Run: headless pygame with SDL's dummy video driver; simulated clock (each Clock.tick advances the game by its frame time, no real sleeping); random seed 0; keys injected as events and as key.get_pressed() state; mouse plan: one left click at the window centre at the start of phase 2, then a move to the lower-right quarter at the start of phase 3.
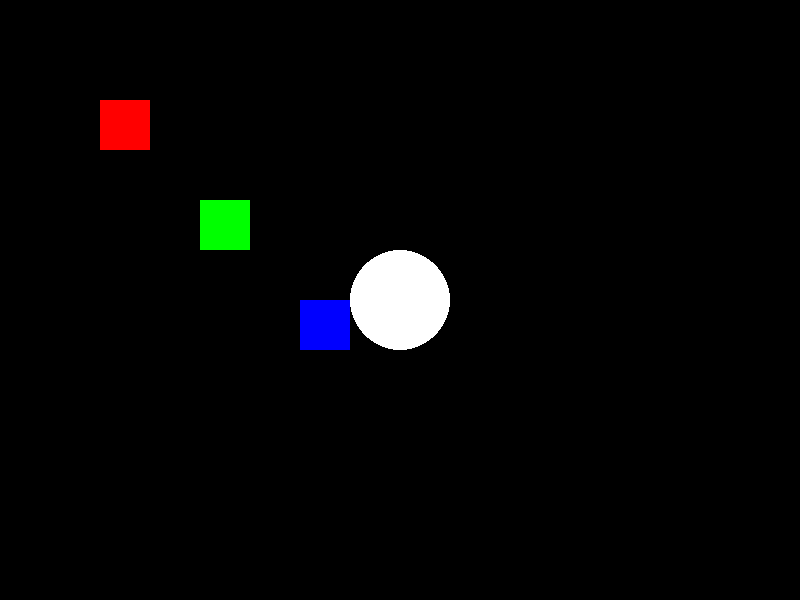
Frame 1 of 4 · flips 1–60 · no input
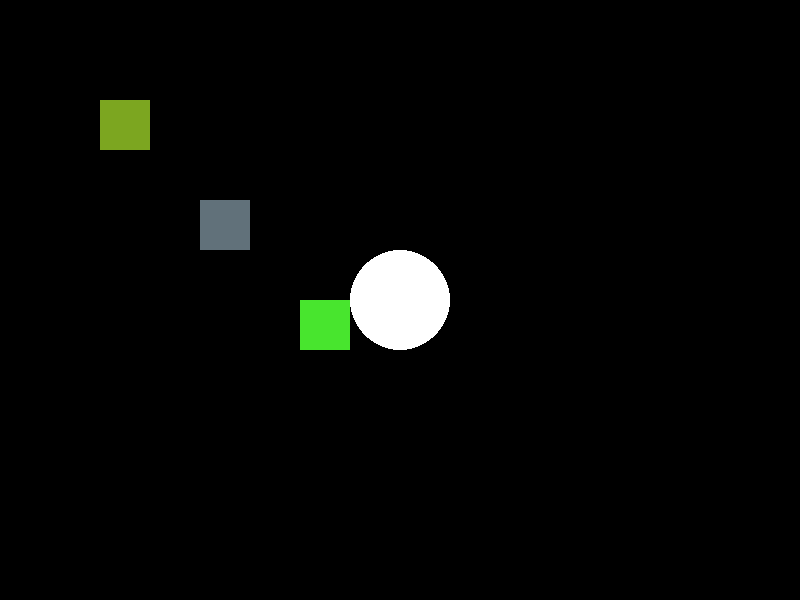
Frame 2 of 4 · flips 61–180 · clicked the window centre · tapped SPACE, RETURN · held RIGHT (→), D
Frame 3 of 4 · flips 181–300 · moved the mouse to the lower-right quarter · held DOWN (↓), S · screen unchanged from frame 2, image omitted
Frame 4 of 4 · flips 301–420 · held LEFT (←), A, UP (↑), W · screen unchanged from frame 3, image omitted

The pygame program that drew these frames:

from abc import ABC, abstractmethod
import pygame
import random

# Observer interface
class Observer(ABC):
    abstractmethod
    def update(self, subject):
        pass

# Concrete observer class
class Rectangle(Observer):
    def __init__(self, x, y, width, height, color):
        self.x = x
        self.y = y
        self.width = width
        self.height = height
        self.color = color

    def draw(self, screen):
        pygame.draw.rect(screen, self.color, (self.x, self.y, self.width, self.height))

    def update(self, subject):
        self.color = (random.randint(0, 255), random.randint(0, 255), random.randint(0, 255))

# Subject class
class Circle:
    def __init__(self, x, y, radius, color):
        self.x = x
        self.y = y
        self.radius = radius
        self.color = color
        self.observers = []

    def draw(self, screen):
        pygame.draw.circle(screen, self.color, (self.x, self.y), self.radius)

    def attach(self, observer):
        self.observers.append(observer)

    def notify(self):
        for observer in self.observers:
            observer.update(self)

    def move(self, x, y):
        self.x = x
        self.y = y
        self.notify()

def main():
    pygame.init()
    screen = pygame.display.set_mode((800, 600))
    pygame.display.set_caption("Observer Design Pattern with Pygame")

    running = True
    clock = pygame.time.Clock()

    # Instance of our Publisher
    circle = Circle(400, 300, 50, (255, 255, 255))

    # Three instances of our subscriber/observer classes.
    rectangles = [
        Rectangle(100, 100, 50, 50, (255, 0, 0)),
        Rectangle(200, 200, 50, 50, (0, 255, 0)),
        Rectangle(300, 300, 50, 50, (0, 0, 255)),
    ]

    # Add the three rectangles as our Subsribers to the Circle class 
    for rect in rectangles:
        circle.attach(rect)

    # Start the game loop
    while running:
        # refrsh and clear the screen with black background
        screen.fill((0, 0, 0))

        # listen for any in-game events
        for event in pygame.event.get():
            if event.type == pygame.QUIT:
                running = False

        # draw the circle at its current position
        circle.draw(screen)

        # draw each of the rectangles
        for rect in rectangles:
            rect.draw(screen)

        # get the current mouse position/location
        mouse_pos = pygame.mouse.get_pos()

        # check if the mouse button is pressed
        if pygame.mouse.get_pressed()[0]:
            circle.move(*mouse_pos) # drag the circle 

        # display the screen buffer (i.e. screen contents)
        pygame.display.flip()
        # generate 60 frames per second
        clock.tick(60)

    pygame.quit()

if __name__ == "__main__":
    main()
